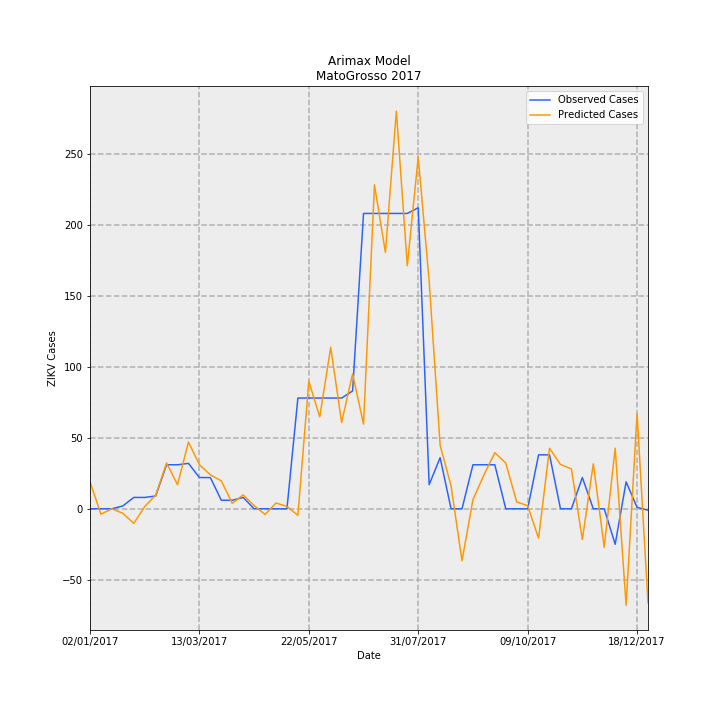

Source data for this figure (header and first rows):
Date, predictions_incidence, observed_incidence, Predicted Cases, Observed Cases, error
02/01/2017, 0.5684, 0.0, 19.01, 0.0, -19.01
09/01/2017, -0.1141, 0.0, -3.815, 0.0, 3.815
16/01/2017, -0.0001389, 0.0, -0.004644, 0.0, 0.004644
23/01/2017, -0.09475, 0.0598, -3.169, 2, 5.169
30/01/2017, -0.3065, 0.2392, -10.25, 8, 18.25
06/02/2017, 0.04623, 0.2392, 1.546, 8, 6.454
13/02/2017, 0.2883, 0.2691, 9.642, 9, -0.642
20/02/2017, 0.9628, 0.9269, 32.2, 31, -1.202
27/02/2017, 0.507, 0.9269, 16.96, 31, 14.04
06/03/2017, 1.406, 0.9568, 47.03, 32, -15.03
13/03/2017, 0.9289, 0.6578, 31.07, 22.0, -9.069
20/03/2017, 0.7155, 0.6578, 23.93, 22.0, -1.93
27/03/2017, 0.5878, 0.1794, 19.66, 6, -13.66
03/04/2017, 0.1164, 0.1794, 3.892, 6, 2.108
10/04/2017, 0.2913, 0.2392, 9.741, 8, -1.741
17/04/2017, 0.06794, 0.0, 2.272, 0.0, -2.272
24/04/2017, -0.1195, 0.0, -3.996, 0.0, 3.996
01/05/2017, 0.1219, 0.0, 4.078, 0.0, -4.078
08/05/2017, 0.05012, 0.0, 1.676, 0.0, -1.676
15/05/2017, -0.1376, 2.332, -4.601, 78, 82.6
22/05/2017, 2.687, 2.332, 89.87, 78, -11.87
29/05/2017, 1.936, 2.332, 64.75, 78, 13.25
05/06/2017, 3.4, 2.332, 113.7, 78, -35.73
12/06/2017, 1.817, 2.332, 60.78, 78, 17.22
19/06/2017, 2.842, 2.482, 95.07, 83.0, -12.07
26/06/2017, 1.782, 6.219, 59.59, 208, 148.4
03/07/2017, 6.821, 6.219, 228.1, 208, -20.12
10/07/2017, 5.399, 6.219, 180.6, 208, 27.42
17/07/2017, 8.374, 6.219, 280.1, 208, -72.07
24/07/2017, 5.118, 6.219, 171.2, 208, 36.83
31/07/2017, 7.408, 6.339, 247.8, 212, -35.76
07/08/2017, 4.787, 0.5083, 160.1, 17, -143.1
14/08/2017, 1.339, 1.076, 44.8, 36, -8.799
21/08/2017, 0.4824, 0.0, 16.13, 0.0, -16.13
28/08/2017, -1.095, 0.0, -36.64, 0.0, 36.64
04/09/2017, 0.194, 0.9269, 6.488, 31, 24.51
11/09/2017, 0.7079, 0.9269, 23.68, 31, 7.324
18/09/2017, 1.182, 0.9269, 39.53, 31, -8.533
25/09/2017, 0.9636, 0.0, 32.23, 0.0, -32.23
02/10/2017, 0.1448, 0.0, 4.844, 0.0, -4.844
09/10/2017, 0.06593, 0.0, 2.205, 0.0, -2.205
16/10/2017, -0.6194, 1.136, -20.72, 38, 58.72
23/10/2017, 1.274, 1.136, 42.61, 38, -4.612
30/10/2017, 0.9338, 0.0, 31.23, 0.0, -31.23
06/11/2017, 0.8395, 0.0, 28.08, 0.0, -28.08
13/11/2017, -0.6464, 0.6578, -21.62, 22.0, 43.62
20/11/2017, 0.9481, 0.0, 31.71, 0.0, -31.71
27/11/2017, -0.8097, 0.0, -27.08, 0.0, 27.08
04/12/2017, 1.277, -0.7475, 42.7, -25, -67.7
11/12/2017, -2.032, 0.5681, -67.96, 19, 86.96
18/12/2017, 2.007, 0.0299, 67.11, 1, -66.11
25/12/2017, -1.98, -0.0299, -66.22, -1, 65.22
